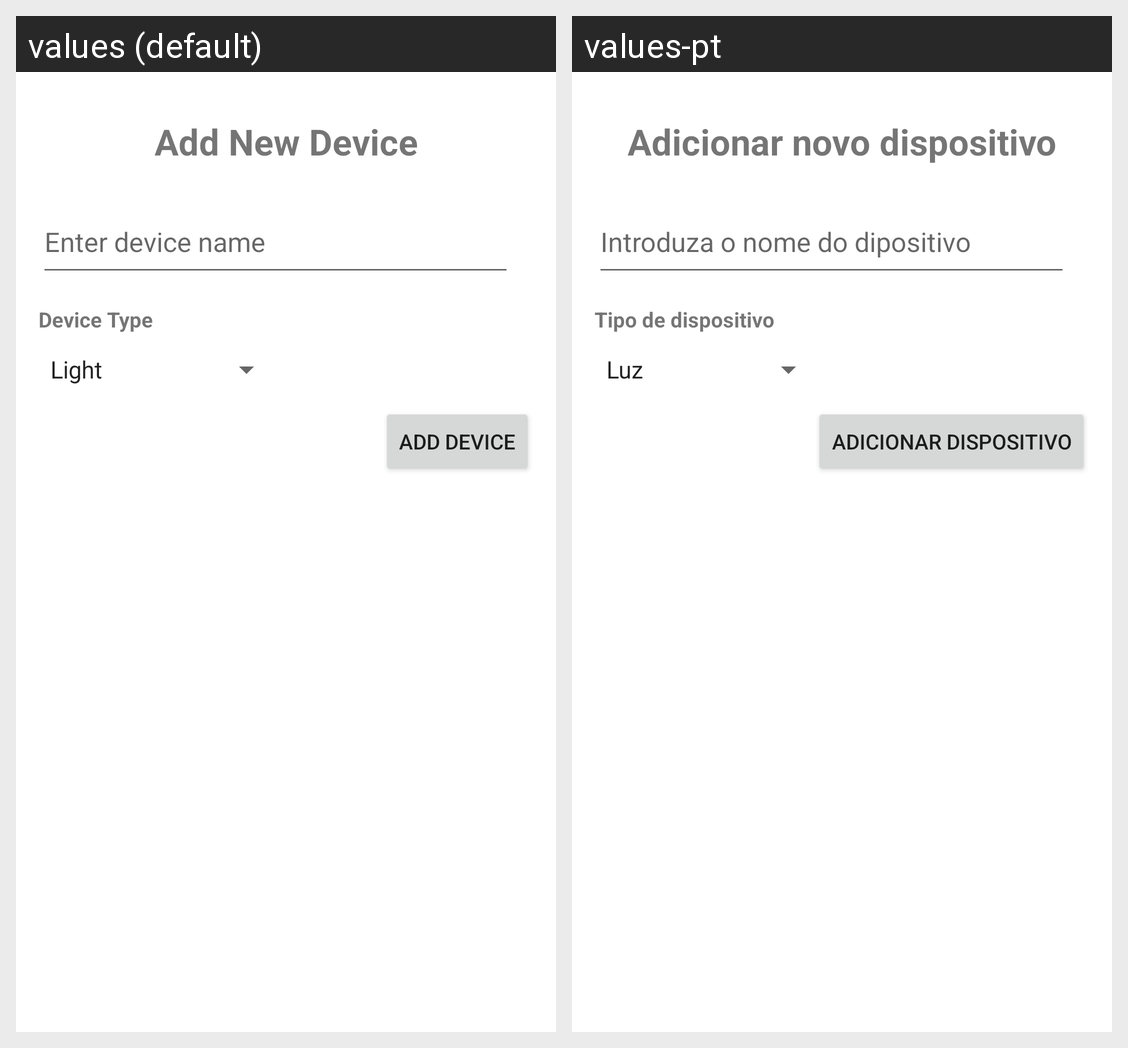

Translations of the strings shown on this Android screen, per locale in the grid:
Android screen res/layout/fragment_add_device.xml rendered under 2 locales, left to right: values (default), values-pt. Device: Nexus 5 (rendered at 1080×1920; each locale shown at half size, 540×960, under a caption strip naming it); theme Theme.HomeSuveilApp_PDM.
Strings drawn on this screen, with the default value and each locale's value (text and hints the layout hard-codes, and strings that could not be matched under every locale, appear in the picture but are not listed):

add_new_device_header
  values: Add New Device
  values-pt: Adicionar novo dispositivo

enter_device_name
  values: Enter device name
  values-pt: Introduza o nome do dipositivo

device_type
  values: Device Type
  values-pt: Tipo de dispositivo

saveDevice
  values: Add device
  values-pt: Adicionar dispositivo
